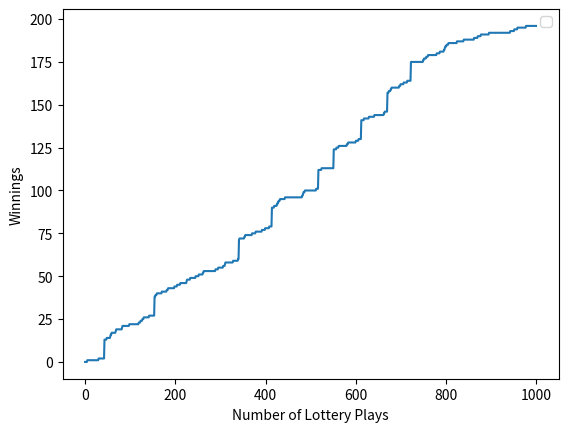

Reproduce this figure in Python.
import random
import numpy as np
import numpy as numpy
import matplotlib.pyplot as plt
import matplotlib.patches as mpatches
import matplotlib


# ----------------- THE SIMULATION ----------------- #

def generateLotteryNumbers():
    """
    Returns a list of 5 random ints between 1 and 42, inclusive, with no
    duplicates.
    """


    # Generate 5 random numbers between 1 and 43
    nums = []
    while len(nums) < 5:
        num = random.randint(1, 43)
        if num not in nums:
            nums.append(num)

    # Assign the random numbers to 5 different variables, checking for duplicates
    num1 = nums[0]

    found_num2 = False
    while not found_num2:
        num2 = random.randint(1, 43)
        if num2 != num1:
            found_num2 = True

    found_num3 = False
    while not found_num3:
        num3 = random.randint(1, 43)
        if num3 not in [num1, num2]:
            found_num3 = True

    found_num4 = False
    while not found_num4:
        num4 = random.randint(1, 43)
        if num4 not in [num1, num2, num3]:
            found_num4 = True

    found_num5 = False
    while not found_num5:
        num5 = random.randint(1, 43)
        if num5 not in [num1, num2, num3, num4]:
            found_num5 = True
    return [num1, num2, num3, num4, num5]

def countMatches(my_list, lottery_list):
    
    
    """
    Returns the number of matches between my_list and lottery_list.
    Inputs: * my_list: A list of your lottery numbers.
            * lottery_list: A list of the winning numbers.
    """
    matches = 0
    for num in my_list:
        if num in lottery_list:
            matches += 1
    return matches
def playLottery():
    """
    Returns the reward after one lottery play.
    """
    matches = countMatches(generateLotteryNumbers(), generateLotteryNumbers())
    if matches <= 1:
        reward = 0
    elif matches == 2:
        reward = 1
    elif matches == 3:
        reward = 11
    elif matches == 4:
        reward = 198
    elif matches == 5:
        reward = 212,535
    else:
        reward = "Error: Invalid number of matches"
        
    return (reward)
    
def getDisparityMessage(highIncomeList, lowIncomeList, decade):
    """
    Returns a string that describes the percentages of wealth possessed by the
    higher income half and lower income half for any given year.
    Inputs: *highIncomeList: The list containing wealth values for the high
             income group.
            *lowIncomeList: The list containing wealth values for low income
             group.
            *decade: The current decade as an integer.
    """
    # YOUR CODE HERE

    total_wealth = sum(highIncomeList) + sum(lowIncomeList)
    low_income_wealth = sum(lowIncomeList)
    high_income_wealth = sum(highIncomeList)
    lowIncomePercent = (low_income_wealth / total_wealth) * 100
    highIncomePercent = (high_income_wealth / total_wealth) * 100
    

    message = "Decade " + str(decade) + ": The high income group possesses " +\
        str(highIncomePercent) + "% of the community's wealth, while the low"\
        "income group possesses " + str(lowIncomePercent) +\
        "% of the community's wealth."

    return message
def simLottery(incomeList, numPlayers):
    """
    Simulates lottery play for a number of players from a given income group.
    Inputs: *incomeList: The list containing wealth values for the given
             income group.
            * numPlayers: The number of players who will play the lottery.
    """
    
    for i in range(numPlayers):
        reward = playLottery()
        print("Player #" + str(i+1) + " won $" + str(reward)) 
    player3_wealth = incomeList[2]
    newplayer3_wealth = player3_wealth + reward
    print("Player #3 won $" + str(reward) + ", adding to the wealth of player #3" + ". New wealth: $" + str(newplayer3_wealth))

def awardScholarship(incomeList, awardTotal):
    """
    Redistributes funds from the lottery in the form of a $1 scholarship.
    Inputs: *incomeList: The list containing wealth values for the given
             income group.
            *awardTotal: The total amount of lottery funds to be rewarded
             to members of this income group.
    """
    for i in range(awardTotal):
        pick_random_recipient = random.randint(0, len(incomeList)-1)
        recipientindexed = pick_random_recipient + 1
        recipient_wealth = incomeList[pick_random_recipient]         
        new_recipient_wealth = recipient_wealth + 1


        print("Player #" + str(recipientindexed) + " won the scholarship, adding to the wealth of player #" + str(recipientindexed) + ". New wealth: $" + str(new_recipient_wealth))
        pass
def simCommunity(years, communitySize):
    """
    Simulates the movement of money between high income and low income
    communities via the Georgia lottery and scholarship system over several
    years. Half of the community is from low income backgrounds, and half from
    high income backgrounds. The resulting wealth disparity is printed as a
    message and displayed as a scatter plot indicating overall wealth per
    person per year.
    Inputs: *years: The number of years the simulation should be run.
            *communitySize: The number of people in the community.
    """

    # ---- PART 1: Populate Wealth Lists
    # Fill highIncomeList and lowIncomeList with starting wealth values.

    highIncomeList = []
    lowIncomeList = []

    # ---- PART 2: Populate Record Lists
    # Fill highIncomeRecord and lowIncomeRecord with the starting ("year 0")
    # values from highIncomeList and lowIncomeList.

    highIncomeRecord = []
    lowIncomeRecord = []

    # simulation loop
    for i in range(years):

        # ---- PART 3: Play the Lottery
        # Use the simLottery() function to simulate community
        # wealth interactions.

        # ---- PART 4: Award Scholarships
        # Use the awardScholarship() function to redistribute lottery funds
        # as scholarships.

        # ---- PART 5: Update Record Lists
        # Update the income records every year.

        if i % 10 == 0:
            # ---- PART 6: Display Wealth Distribution
            # Use getDisparityMessage() to display the wealth distribution
            # every decade.
            pass
    # ---- PART 7: Visualize the Simulation
    # Uncomment the next line to plot the simulation.
    # plotSim(highIncomeRecord, lowIncomeRecord)
# ----------------- HELPER FUNCTIONS ----------------- #
# These functions are provided for you to use.
# You do not need to change them, but feel free to explore what they do.

def plotSim(highIncomeRecord, lowIncomeRecord):
    """
    Helper function for simCommunity() to generate a scatterplot displaying
    the wealth of each person in the simulation over 8 decades. High income
    values are plotted in red. Low income values are plotted in blue.
    Inputs: *highIncomeRecord: A list of all high income wealth lists
            from each year.
            *lowIncomeRecord: A list of all low income wealth lists
             from each year.
    """
    x = np.arange(len(highIncomeRecord))

    # plot wealth records
    plotWealthRecord(x, highIncomeRecord, '#882255', '.')
    plotWealthRecord(x, lowIncomeRecord, '#44AA99', '*')

    # plot labels/legend
    plt.xlabel("Year")
    plt.ylabel("Wealth Value")
    magenta_patch = mpatches.Patch(color='#882255', label='High Income')
    teal_patch = mpatches.Patch(color='#44AA99', label='Low Income')
    plt.legend(handles=[magenta_patch, teal_patch])

    # display the plot
    plt.show()
def plotWealthRecord(x, record, markerColor, markerShape):
    """
    Helper function for plotSim(). Plots each individual wealth group.
    Inputs: *x: List of x-axis values.
            *record: The income record to be plotted.
            *markerColor: String defining the color of markers.
            *markerShape: String defining marker shape.
    """
    for i in range(len(record[0])):
        plotData = []
        for j in range(len(record)):
            plotData += [record[j][i]]
        plt.scatter(x, plotData, color=markerColor, marker=markerShape)
def simManyPlays(n):
    """
    Function to graph the total winnings of a player who plays the lottery
    n times.
    Inputs: *n: The number of times the player enters the lottery.
    """
    winnings = []
    reward = 0
    for i in range(n):
        reward += playLottery()
        winnings.append(reward)
    plt.xlabel("Number of Lottery Plays")
    plt.ylabel("Winnings")
    plt.plot(winnings)
    plt.legend()
    plt.show()

# ----------------- MAIN FUNCTION ----------------- #


def main():
    highIncomeList = [2,3,4,5,6]
    lowIncomeList = [6,5,4,3,2]
    incomeList = [2,3,4,5,6]
    awardTotal = 1
    my_list = generateLotteryNumbers()
    print ("My lottery numbers are" + str(my_list))
    lottery_list = generateLotteryNumbers()
    print ("The winning lottery numbers are " + str(lottery_list))
    matches = countMatches(my_list, lottery_list)
    print("The number of matches between my_list and lottery_list are " + str(matches))
    reward = playLottery()
    print("The reward is $" + str(reward))
    print(getDisparityMessage(highIncomeList, lowIncomeList, 1))
    simLottery(incomeList, 5)
    awardScholarship(incomeList, awardTotal)
    # Simulate 1000 plays by one preward and plot the winnings.
    simManyPlays(1000)
    # Simulate a community playing Lottery 5 with 30 people for 80 years.
    # simCommunity(80, 30)

if __name__ == "__main__":
    main()


# when I run simmanyplays I typically see that the more number of times, the more earnings 
# the player gets. Until I win the lottery, then the graph looks much different. 